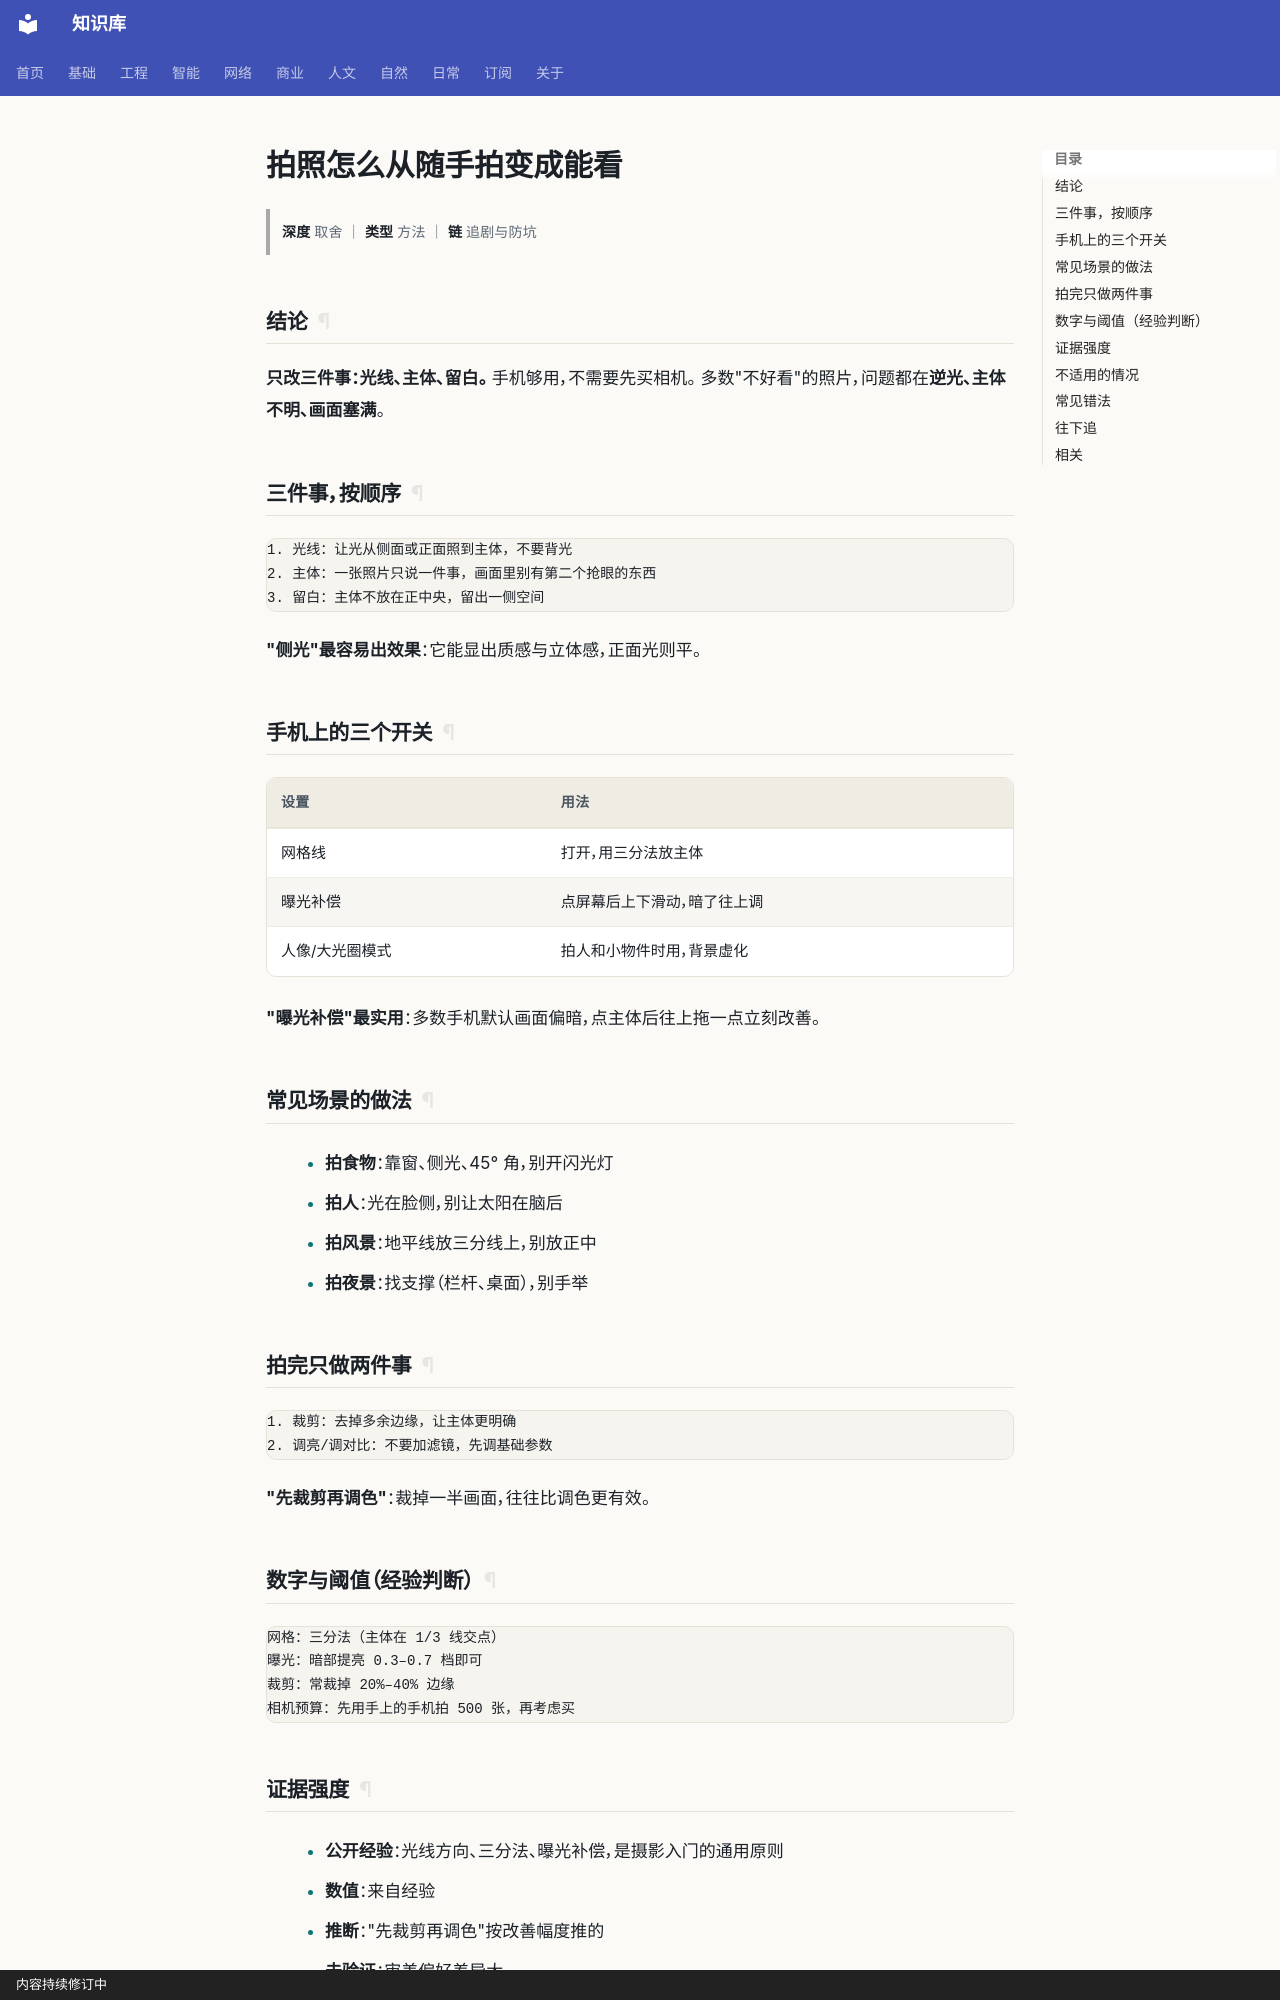

repository: gh503/kb · page: 日常/娱乐/拍照怎么从随手拍变成能看/index.html · generator: mkdocs · copyright: 内容持续修订中

# 拍照怎么从随手拍变成能看

> **深度** 取舍 ｜ **类型** 方法 ｜ **链** 追剧与防坑

## 结论

**只改三件事：光线、主体、留白。** 手机够用，不需要先买相机。
多数"不好看"的照片，问题都在**逆光、主体不明、画面塞满**。

## 三件事，按顺序

```text
1. 光线：让光从侧面或正面照到主体，不要背光
2. 主体：一张照片只说一件事，画面里别有第二个抢眼的东西
3. 留白：主体不放在正中央，留出一侧空间
```

**"侧光"最容易出效果**：它能显出质感与立体感，正面光则平。

## 手机上的三个开关

| 设置 | 用法 |
| --- | --- |
| 网格线 | 打开，用三分法放主体 |
| 曝光补偿 | 点屏幕后上下滑动，暗了往上调 |
| 人像/大光圈模式 | 拍人和小物件时用，背景虚化 |

**"曝光补偿"最实用**：多数手机默认画面偏暗，点主体后往上拖一点立刻改善。

## 常见场景的做法

- **拍食物**：靠窗、侧光、45° 角，别开闪光灯
- **拍人**：光在脸侧，别让太阳在脑后
- **拍风景**：地平线放三分线上，别放正中
- **拍夜景**：找支撑（栏杆、桌面），别手举

## 拍完只做两件事

```text
1. 裁剪：去掉多余边缘，让主体更明确
2. 调亮/调对比：不要加滤镜，先调基础参数
```

**"先裁剪再调色"**：裁掉一半画面，往往比调色更有效。

## 数字与阈值（经验判断）

```text
网格：三分法（主体在 1/3 线交点）
曝光：暗部提亮 0.3–0.7 档即可
裁剪：常裁掉 20%–40% 边缘
相机预算：先用手上的手机拍 500 张，再考虑买
```
